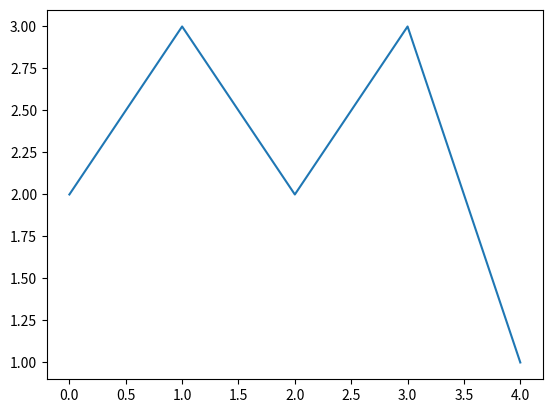

Python code for this plot: (Note: this script raises an exception after producing the figure.)
import csv
from matplotlib import pyplot as plt


def izrisi_gdp():
    with open("bdp_na_preb.csv", "r") as f:
        data = list(csv.reader(f))
        x = []
        y = []
        for row in data[3:]:
            if not row[1] == "...":
                x.append(int(row[0]))
                y.append(int(row[1]))

        plt.plot(x, y, marker='o', color="red")
        plt.show()




def izrisi_preb():
    with open("preb_po_star_in_spol.csv", "r") as f:
        data = list(csv.reader(f))
        cleaned = {"Moški": {}, "Ženske": {}}
        for row in data[3:]:
            cleaned[row[0]][row[1]] = row[2:]
            print(row)


x = [0, 1, 2, 3, 4]
y = [2, 3, 2, 3, 1]
plt.plot(x, y)
plt.show()

if __name__ == "__main__":
    izrisi_preb()
